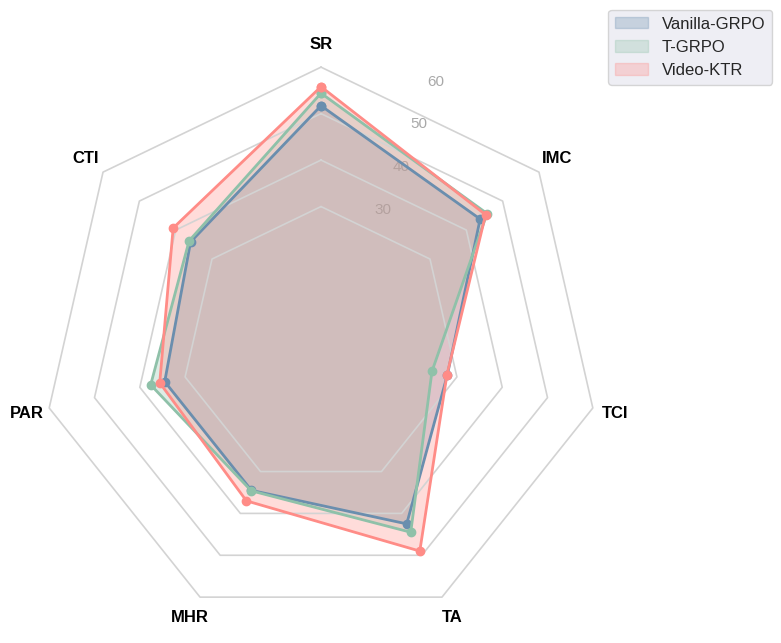

Write the Python code that produced this figure.
import numpy as np
import matplotlib.pyplot as plt
import seaborn as sns

# 设置现代配色和样式
colors = ['#6A8EAE', '#8FC1A9', '#FF8C87']
plt.style.use("seaborn-v0_8-darkgrid")

# 定义标签
labels = ['SR', 'IMC', 'TCI', 'TA', 'MHR', 'PAR', 'CTI']
num_vars = len(labels)

# 角度计算
angles = np.linspace(0, 2 * np.pi, num_vars, endpoint=False).tolist()
angles += angles[:1]

# 定义模型数据
values = {
    "Vanilla-GRPO": [51.7, 43.8, 27.9, 42.5, 34.5, 34.5, 35.9],
    "T-GRPO": [54.4, 45.7, 24.5, 44.5, 34.6, 37.6, 36.3],
    "Video-KTR": [55.8, 45.3, 27.8, 49.0, 37.0, 35.6, 40.7]
}
for key in values:
    values[key] += values[key][:1]

# 创建图
fig, ax = plt.subplots(figsize=(8, 8), subplot_kw=dict(polar=True))

# 将极坐标轴的圆形轮廓改为多边形
ax.set_frame_on(False)
ax.set_theta_offset(np.pi / 2)
ax.set_theta_direction(-1)

# 手动绘制多边形网格线
y_ticks = [30, 40, 50, 60]
for y in y_ticks:
    coords = [(angle, y) for angle in angles]
    ax.plot([c[0] for c in coords], [c[1] for c in coords],
            color="lightgray", linewidth=1.2)

# 绘图
for i, (label, data) in enumerate(values.items()):
    ax.fill(angles, data, color=colors[i], alpha=0.3, label=label)
    ax.plot(angles, data, color=colors[i], linewidth=2, linestyle='solid', marker='o')

# 设置标签
ax.set_xticks(angles[:-1])
ax.set_xticklabels(labels, fontsize=12, fontweight='bold', color="black")
ax.set_yticks(y_ticks)
ax.set_yticklabels(map(str, y_ticks), fontsize=11, color="darkgray")

# 美化图例
plt.legend(loc='upper right', bbox_to_anchor=(1.3, 1.1), frameon=True, fontsize=12)
plt.tight_layout()
plt.show()
